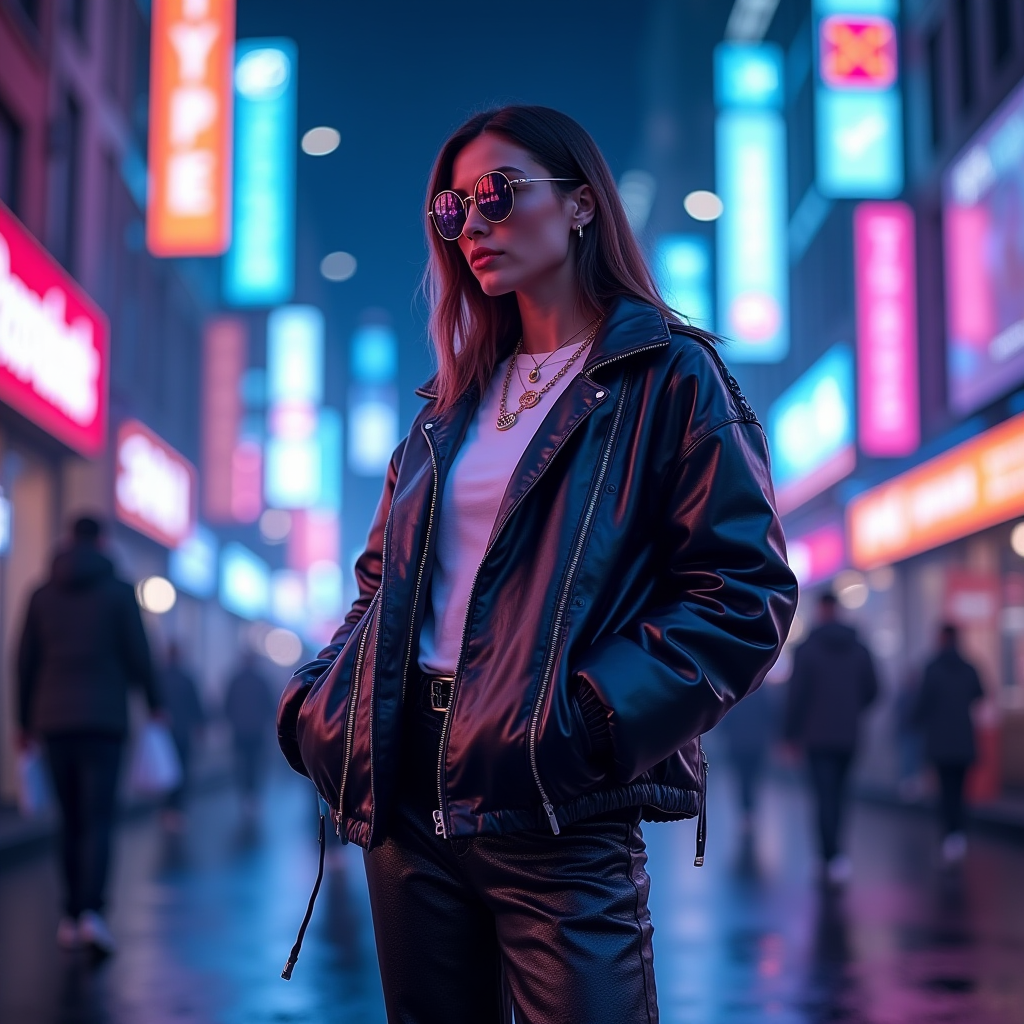
Generation parameters embedded in this image by ComfyUI (PNG 'prompt' text chunk: the API-format workflow graph, JSON):
{"5":{"inputs":{"width":1024,"height":1024,"batch_size":1},"class_type":"EmptyLatentImage"},"6":{"inputs":{"text":"\"Generate an image of a stylish, real-life Instagram influencer. The person is dressed in fashionable, modern clothing, reflecting the latest trends in streetwear or high fashion. They are standing confidently in a vibrant, urban cityscape, with neon-lit signs and a lively atmosphere. The influencer is engaged with their virtual followers, with a realistic digital interface showing floating comments and likes subtly integrated into the scene. The color scheme is vibrant yet grounded, using bold colors like blues, purples, and metallics to highlight the energy of the city and the influencer’s personality.\"","clip":["11",0]},"class_type":"CLIPTextEncode"},"8":{"inputs":{"samples":["13",0],"vae":["10",0]},"class_type":"VAEDecode"},"9":{"inputs":{"filename_prefix":"ComfyUI","images":["8",0]},"class_type":"SaveImage"},"10":{"inputs":{"vae_name":"ae.safetensors"},"class_type":"VAELoader"},"11":{"inputs":{"clip_name1":"clip_l.safetensors","clip_name2":"t5xxl_fp8_e4m3fn.safetensors","type":"flux"},"class_type":"DualCLIPLoader"},"12":{"inputs":{"unet_name":"flux1-dev-fp8-e4m3fn.safetensors","weight_dtype":"fp8_e4m3fn"},"class_type":"UNETLoader"},"13":{"inputs":{"noise":["25",0],"guider":["22",0],"sampler":["16",0],"sigmas":["17",0],"latent_image":["5",0]},"class_type":"SamplerCustomAdvanced"},"16":{"inputs":{"sampler_name":"euler"},"class_type":"KSamplerSelect"},"17":{"inputs":{"scheduler":"simple","steps":20,"denoise":1.0,"model":["12",0]},"class_type":"BasicScheduler"},"22":{"inputs":{"model":["12",0],"conditioning":["6",0]},"class_type":"BasicGuider"},"25":{"inputs":{"noise_seed":568843802145248},"class_type":"RandomNoise"}}